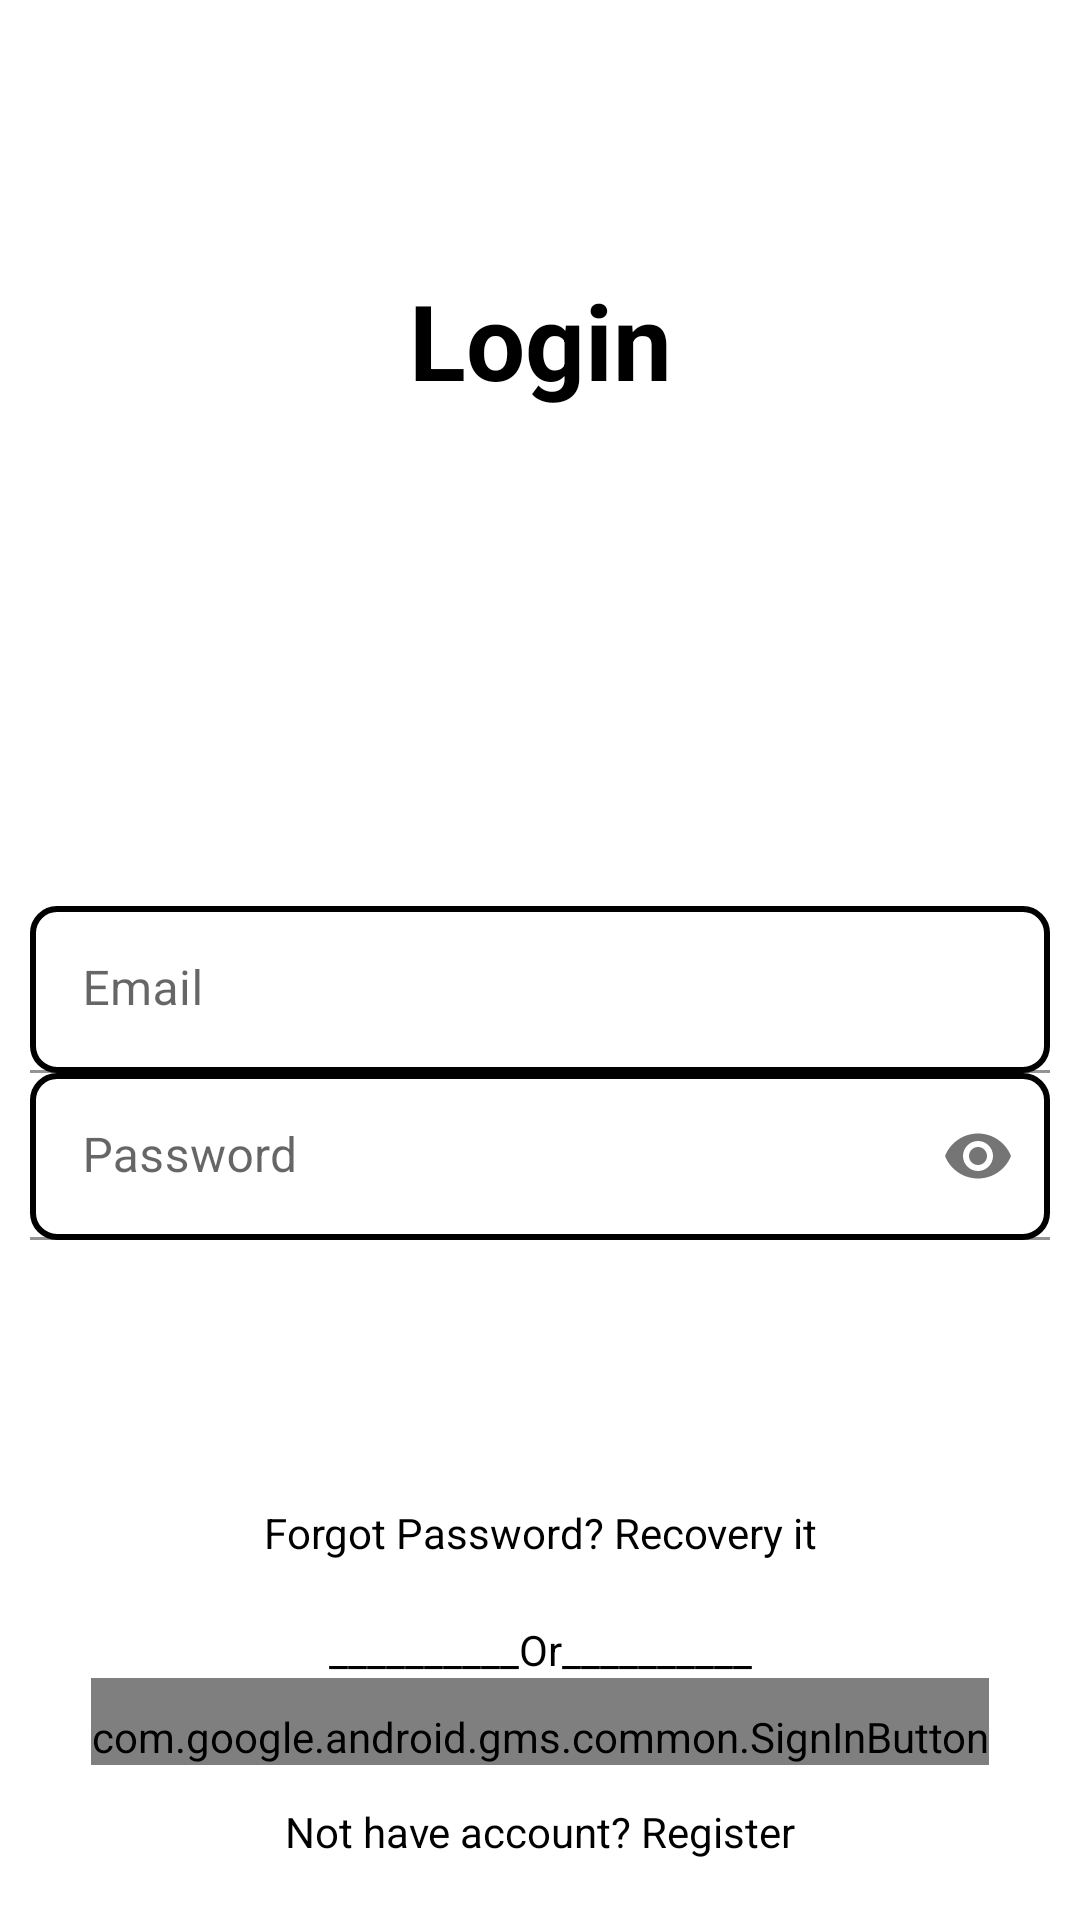

Android layout source for this screen:
<!-- AndroidManifest.xml: application theme Theme.H_EDUAPP -->
<!-- res/layout/activity_login.xml -->
<?xml version="1.0" encoding="utf-8"?>
<RelativeLayout xmlns:android="http://schemas.android.com/apk/res/android"
    xmlns:app="http://schemas.android.com/apk/res-auto"
    xmlns:tools="http://schemas.android.com/tools"
    android:layout_width="match_parent"
    android:layout_height="match_parent"

    android:background="@color/white"
    tools:context=".LoginActivity">

    <ImageView
        android:id="@+id/imageView2"
        android:layout_width="wrap_content"
        android:layout_height="wrap_content"
        app:srcCompat="@drawable/top_background" />

    <TextView
        android:id="@+id/textView"
        android:layout_width="match_parent"
        android:layout_height="wrap_content"
        android:layout_marginTop="90dp"
        android:layout_marginBottom="20dp"

        android:text="Login"
        android:textAlignment="center"

        android:textColor="@color/colorBlack"
        android:textSize="35sp"
        android:textStyle="bold" />

    <com.google.android.material.textfield.TextInputLayout
        android:id="@+id/emailTIL"
        android:layout_width="match_parent"
        android:layout_height="wrap_content"
        android:layout_centerHorizontal="true"
        android:layout_centerVertical="true"
        android:layout_marginStart="20dp">

        <EditText

            android:id="@+id/emailEt"
            android:layout_width="match_parent"
            android:layout_height="wrap_content"
            android:layout_centerInParent="true"
            android:layout_marginTop="20dp"
            android:background="@drawable/bg_buttton_solib_black"
            android:hint="   Email"
            android:minHeight="48dp"
            android:paddingStart="5dp" />
    </com.google.android.material.textfield.TextInputLayout>


    <com.google.android.material.textfield.TextInputLayout
        android:id="@+id/passwordTIL"
        android:layout_width="match_parent"
        android:layout_height="wrap_content"
        android:layout_below="@+id/emailTIL"
        android:layout_centerHorizontal="true"
        android:layout_centerVertical="true"
        android:layout_marginStart="20dp"
        app:passwordToggleEnabled="true">

        <EditText
            android:id="@+id/passwordEt"
            android:layout_width="match_parent"
            android:layout_height="wrap_content"
            android:layout_below="@+id/emailEt"
            android:layout_centerVertical="true"
            android:background="@drawable/bg_buttton_solib_black"

            android:hint="   Password"
            android:inputType="textPassword"

            android:minHeight="48dp"
            android:paddingStart="5dp" />
    </com.google.android.material.textfield.TextInputLayout>


    <Button
        android:id="@+id/loginBtn"
        android:layout_width="wrap_content"
        android:layout_height="wrap_content"
        android:layout_below="@+id/passwordTIL"
        android:layout_centerHorizontal="true"
        android:layout_marginTop="20dp"
        android:background="@drawable/button_background"
        android:text="Login"
        android:textColor="@android:color/white"
        android:textSize="18dp" />
    

    <TextView
        android:id="@+id/recoverPassTv"
        android:layout_width="match_parent"
        android:layout_height="wrap_content"
        android:layout_below="@+id/loginBtn"
        android:layout_marginTop="20dp"
        android:text="Forgot Password? Recovery it"
        android:textAlignment="center"
        android:textColor="@color/black" />
    <TextView
        android:id="@+id/tttTv"
        android:layout_width="match_parent"
        android:layout_height="wrap_content"
        android:layout_below="@+id/recoverPassTv"
        android:layout_marginTop="20dp"
        android:text="__________Or__________"
        android:textAlignment="center"
        android:textColor="@color/black" />

    
    <com.google.android.gms.common.SignInButton
        android:id="@+id/googleLoginBtn"
        android:layout_width="wrap_content"
        android:layout_height="wrap_content"
        android:layout_below="@+id/tttTv"
        android:layout_centerHorizontal="true"
        android:paddingTop="10dp" />
    
    <TextView

        android:id="@+id/nothave_accountTv"
        android:layout_width="match_parent"
        android:layout_height="wrap_content"
        android:layout_alignParentBottom="true"
        android:layout_marginBottom="20dp"
        android:text="Not have account? Register"

        android:textAlignment="center"
        android:textColor="@color/black" />
</RelativeLayout>
<!-- resources referenced by this layout -->
<resources>
  <color name="black">#FF000000</color>
  <color name="colorBlack">#000</color>
  <color name="white">#FFFFFFFF</color>
  <!-- drawable bg_buttton_solib_black (drawable) -->
  <shape xmlns:android="http://schemas.android.com/apk/res/android"
      android:shape="rectangle">
      <corners android:radius="8dp" /> 
      <solid android:color="@android:color/transparent" /> 
      <stroke
          android:width="2dp"
          android:color="#000000" /> 
  </shape>
  <style name="Theme.H_EDUAPP" parent="Base.Theme.H_EDUAPP" />
  <style name="Base.Theme.H_EDUAPP" parent="Theme.MaterialComponents.Light">
          
          <item name="colorPrimary">@color/green</item>
      </style>
  <color name="green">#068251</color>
</resources>
